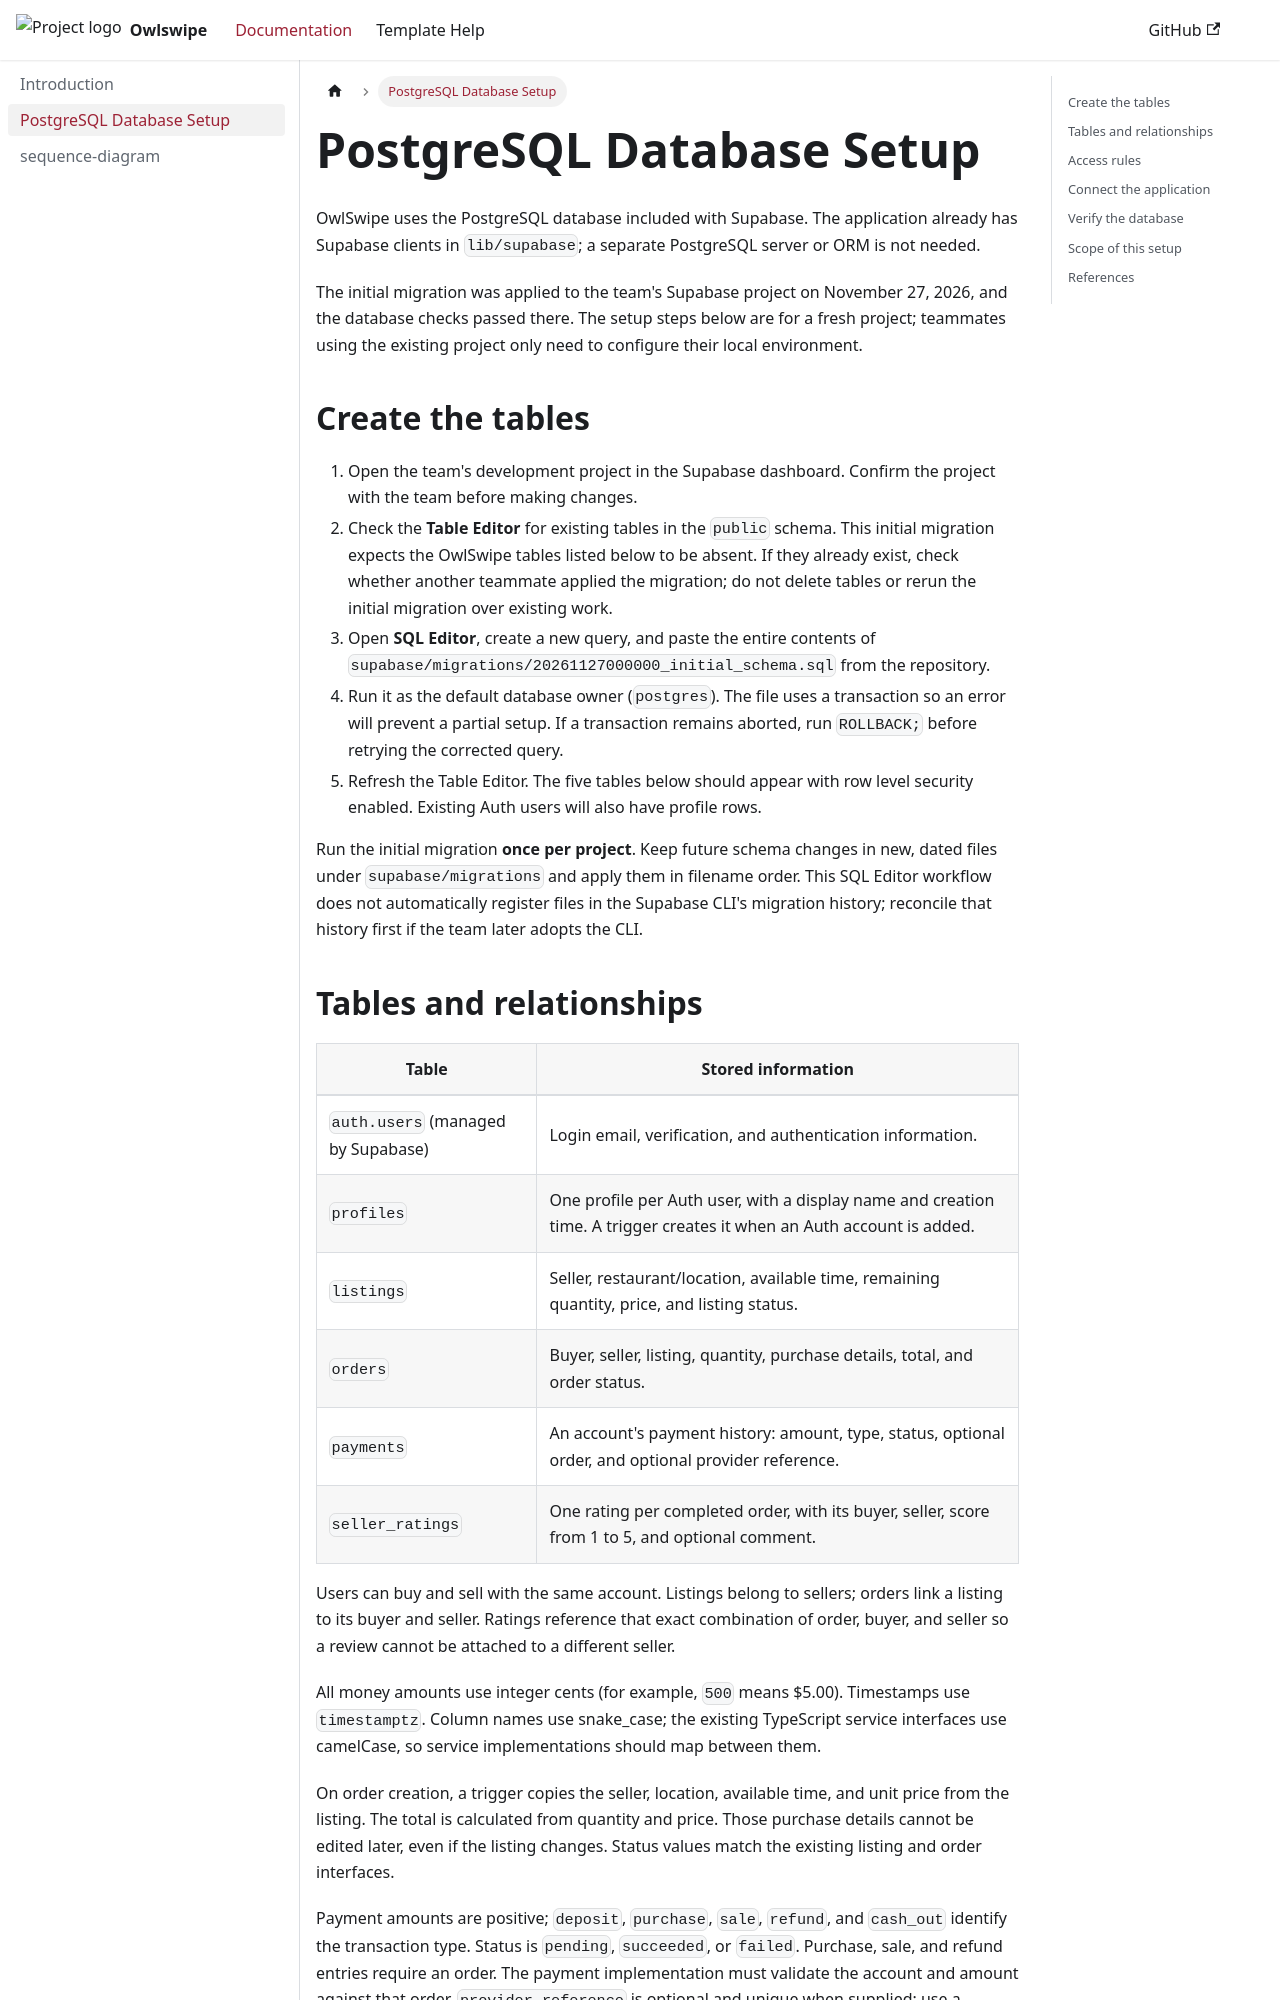

repository: cis3296-F26-Applebaum-Nguyen/owlswipe · page: docs/database-setup.html · generator: docusaurus

---
sidebar_position: 2
title: PostgreSQL Database Setup
---

# PostgreSQL Database Setup

OwlSwipe uses the PostgreSQL database included with Supabase. The application
already has Supabase clients in `lib/supabase`; a separate PostgreSQL server or
ORM is not needed.

The initial migration was applied to the team's Supabase project on November 27,
2026, and the database checks passed there. The setup steps below are for a fresh
project; teammates using the existing project only need to configure their local
environment.

## Create the tables

1. Open the team's development project in the Supabase dashboard. Confirm the
   project with the team before making changes.
2. Check the **Table Editor** for existing tables in the `public` schema. This
   initial migration expects the OwlSwipe tables listed below to be absent.
   If they already exist, check whether another teammate applied the migration;
   do not delete tables or rerun the initial migration over existing work.
3. Open **SQL Editor**, create a new query, and paste the entire contents of
   `supabase/migrations/20261127000000_initial_schema.sql` from the repository.
4. Run it as the default database owner (`postgres`). The file uses a transaction
   so an error will prevent a partial setup. If a transaction remains aborted,
   run `ROLLBACK;` before retrying the corrected query.
5. Refresh the Table Editor. The five tables below should appear with row level
   security enabled. Existing Auth users will also have profile rows.

Run the initial migration **once per project**. Keep future schema changes in new,
dated files under `supabase/migrations` and apply them in filename order. This
SQL Editor workflow does not automatically register files in the Supabase CLI's
migration history; reconcile that history first if the team later adopts the CLI.
